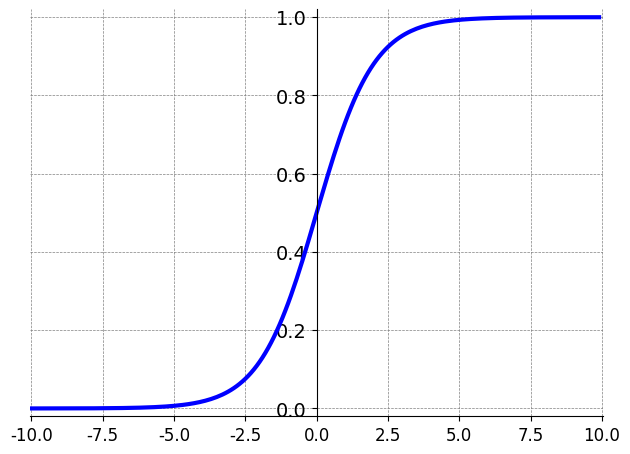
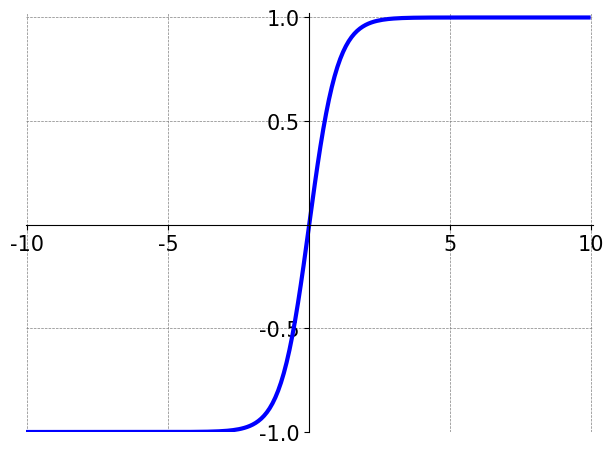
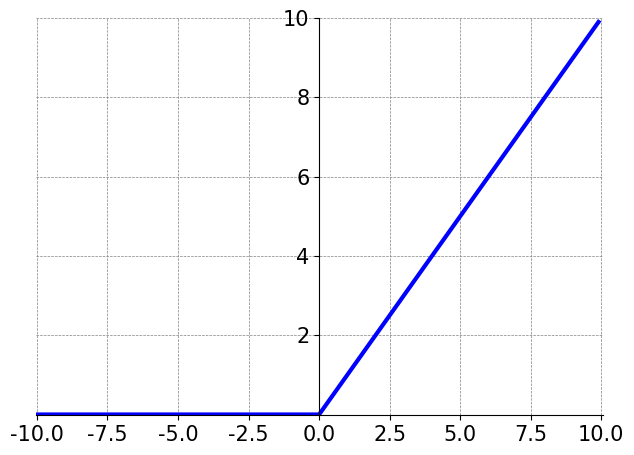
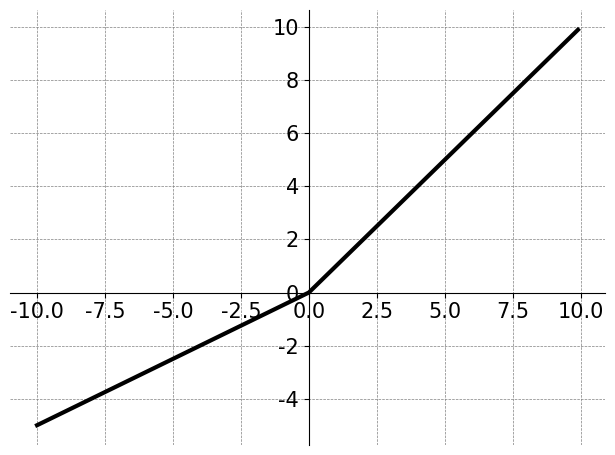

The matplotlib source for these figures, in order:
import numpy as np
import matplotlib.pyplot as plt

# 0 设置字体
plt.rc('font',family='Times New Roman', size=15)

# 1.1 定义sigmoid函数
def sigmoid(x):
    return 1. / (1 + np.exp(-x))
# 1.2 定义tanh函数
def tanh(x):
    return (np.exp(x) - np.exp(-x)) / (np.exp(x) + np.exp(-x))
# 1.3 定义relu函数
def relu(x):
    return np.where(x < 0, 0, x)
# 1.4 定义prelu函数
def prelu(x):
    return np.where(x<0, x * 0.5, x)

# 2.1 定义绘制函数sigmoid函数
def plot_sigmoid():
    x = np.arange(-10, 10, 0.1)
    y = sigmoid(x)
    fig = plt.figure()#如果使用plt.figure(1)表示定位（创建）第一个画板，如果没有参数默认创建一个新的画板，如果plt.figure(figsize = (2,2)) ，表示figure 的大小为宽、长
    ax = fig.add_subplot(111)#表示前面两个1表示1*1大小，最后面一个1表示第1个
    ax.spines['top'].set_color('none')#ax.spines设置坐标轴位置，set_color设置坐标轴边的颜色
    ax.spines['right'].set_color('none')
    ax.spines['left'].set_position(('data', 0))
    ax.plot(x, y,color="blue", lw=3)#设置曲线颜色，线宽
    plt.xticks(fontsize=12)#设置坐标轴的刻度子字体大小
    plt.yticks(fontsize=14)
    plt.xlim([-10.05, 10.05])#设置坐标轴范围
    plt.ylim([-0.02, 1.02])
    plt.tight_layout()#自动调整子图参数
    plt.grid(True, linestyle="--", color="gray", linewidth="0.5", axis="both")
    plt.show()#显示绘图
# 2.2 定义绘制函数tanh函数
def plot_tanh():
    x = np.arange(-10, 10, 0.1)
    y = tanh(x)
    fig = plt.figure()
    ax = fig.add_subplot(111)
    ax.spines['top'].set_color('none')
    ax.spines['right'].set_color('none')
    ax.spines['left'].set_position(('data', 0))
    ax.spines['bottom'].set_position(('data', 0))
    ax.plot(x, y, color="blue", lw=3)
    plt.xticks(fontsize=15)
    plt.yticks(fontsize=15)
    plt.xlim([-10.05, 10.05])
    plt.ylim([-0.02, 1.02])
    ax.set_yticks([-1.0, -0.5, 0.5, 1.0])
    ax.set_xticks([-10, -5, 5, 10])
    plt.tight_layout()
    plt.grid(True, linestyle="--", color="gray", linewidth="0.5", axis="both")
    plt.show()
# 2.3 定义绘制函数relu函数
def plot_relu():
    x = np.arange(-10, 10, 0.1)
    y = relu(x)
    fig = plt.figure()
    ax = fig.add_subplot(111)
    ax.spines['top'].set_color('none')
    ax.spines['right'].set_color('none')
    ax.spines['left'].set_position(('data', 0))
    ax.plot(x, y, color="blue", lw=3)
    plt.xticks(fontsize=15)
    plt.yticks(fontsize=15)
    plt.xlim([-10.05, 10.05])
    plt.ylim([-0.02, 1.02])
    ax.set_yticks([2, 4, 6, 8, 10])
    plt.tight_layout()
    plt.grid(True, linestyle="--", color="gray", linewidth="0.5", axis="both")
    plt.show()
# 2.4 定义绘制函数prelu函数
def plot_prelu():
    x = np.arange(-10, 10, 0.1)
    y = prelu(x)
    fig = plt.figure()
    ax = fig.add_subplot(111)
    ax.spines['top'].set_color('none')
    ax.spines['right'].set_color('none')
    ax.spines['left'].set_position(('data', 0))
    ax.spines['bottom'].set_position(('data', 0))
    ax.plot(x, y, color="black", lw=3)
    plt.xticks(fontsize=15)
    plt.yticks(fontsize=15)
    plt.tight_layout()
    plt.grid(True, linestyle="--", color="gray", linewidth="0.5", axis="both")
    plt.show()


# 3 运行程序
plot_sigmoid()
plot_tanh()
plot_relu()
plot_prelu()
